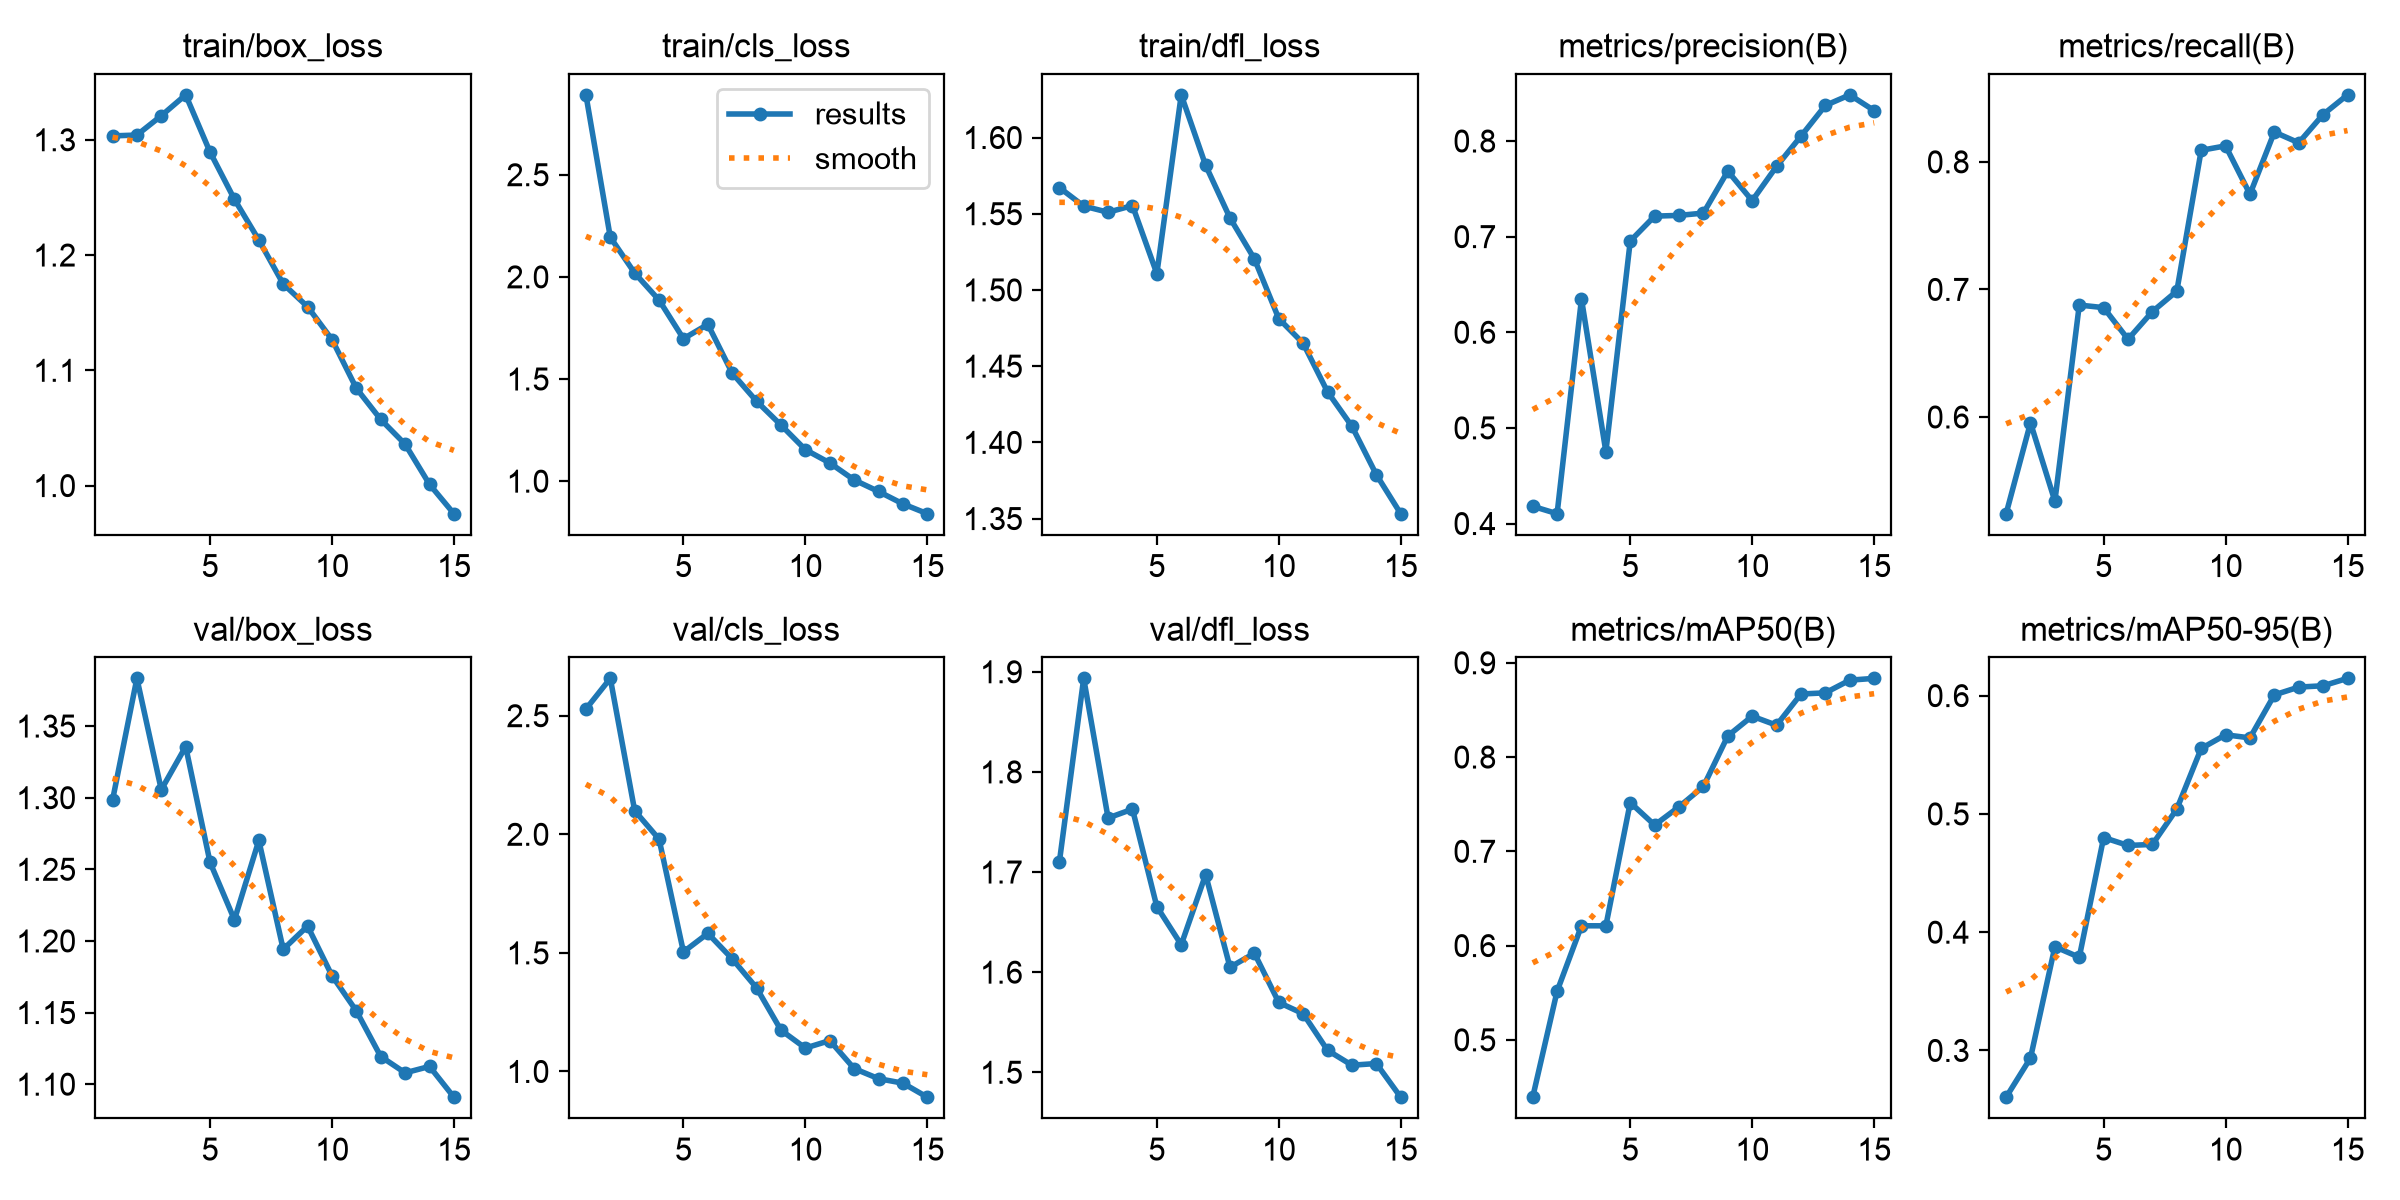

Data behind this chart, as committed beside it:
epoch, time, train/box_loss, train/cls_loss, train/dfl_loss, metrics/precision(B), metrics/recall(B), metrics/mAP50(B), metrics/mAP50-95(B), val/box_loss, val/cls_loss, val/dfl_loss, lr/pg0, lr/pg1, lr/pg2
1, 102.2, 1.303, 2.891, 1.567, 0.418, 0.5242, 0.4392, 0.2605, 1.298, 2.528, 1.71, 0.0002755, 0.0002755, 0.0002755
2, 204.2, 1.304, 2.194, 1.555, 0.4103, 0.5955, 0.5516, 0.2936, 1.383, 2.657, 1.893, 0.0005167, 0.0005167, 0.0005167
3, 305.4, 1.321, 2.019, 1.551, 0.6348, 0.534, 0.621, 0.3877, 1.306, 2.099, 1.754, 0.0007212, 0.0007212, 0.0007212
4, 406.2, 1.339, 1.886, 1.555, 0.4752, 0.6877, 0.621, 0.3788, 1.336, 1.979, 1.763, 0.0006681, 0.0006681, 0.0006681
5, 507.3, 1.289, 1.697, 1.511, 0.6954, 0.6857, 0.7517, 0.48, 1.255, 1.504, 1.665, 0.0006131, 0.0006131, 0.0006131
6, 604.1, 1.248, 1.768, 1.628, 0.7215, 0.6609, 0.7278, 0.4733, 1.215, 1.582, 1.627, 0.0005581, 0.0005581, 0.0005581
7, 700, 1.213, 1.529, 1.582, 0.7222, 0.6826, 0.7472, 0.4742, 1.27, 1.475, 1.697, 0.0005031, 0.0005031, 0.0005031
8, 795.5, 1.175, 1.391, 1.547, 0.7246, 0.6987, 0.7688, 0.5041, 1.194, 1.352, 1.605, 0.0004482, 0.0004482, 0.0004482
9, 891.3, 1.155, 1.274, 1.52, 0.7685, 0.8091, 0.8224, 0.5553, 1.21, 1.174, 1.619, 0.0003932, 0.0003932, 0.0003932
10, 986.4, 1.127, 1.154, 1.481, 0.7376, 0.8125, 0.8434, 0.5669, 1.176, 1.099, 1.57, 0.0003382, 0.0003382, 0.0003382
11, 1081, 1.084, 1.089, 1.465, 0.7735, 0.7746, 0.8338, 0.5643, 1.151, 1.13, 1.558, 0.0002832, 0.0002832, 0.0002832
12, 1177, 1.057, 1.006, 1.433, 0.805, 0.8234, 0.8669, 0.6006, 1.119, 1.012, 1.522, 0.0002282, 0.0002282, 0.0002282
13, 1272, 1.036, 0.9495, 1.411, 0.8371, 0.8149, 0.8681, 0.6072, 1.108, 0.9696, 1.507, 0.0001733, 0.0001733, 0.0001733
14, 1367, 1.001, 0.8888, 1.379, 0.8482, 0.8371, 0.8816, 0.6083, 1.112, 0.9507, 1.509, 0.0001183, 0.0001183, 0.0001183
15, 1461, 0.9756, 0.8407, 1.353, 0.8318, 0.8525, 0.8835, 0.6146, 1.091, 0.8915, 1.475, 6.3308e-05, 6.3308e-05, 6.3308e-05
